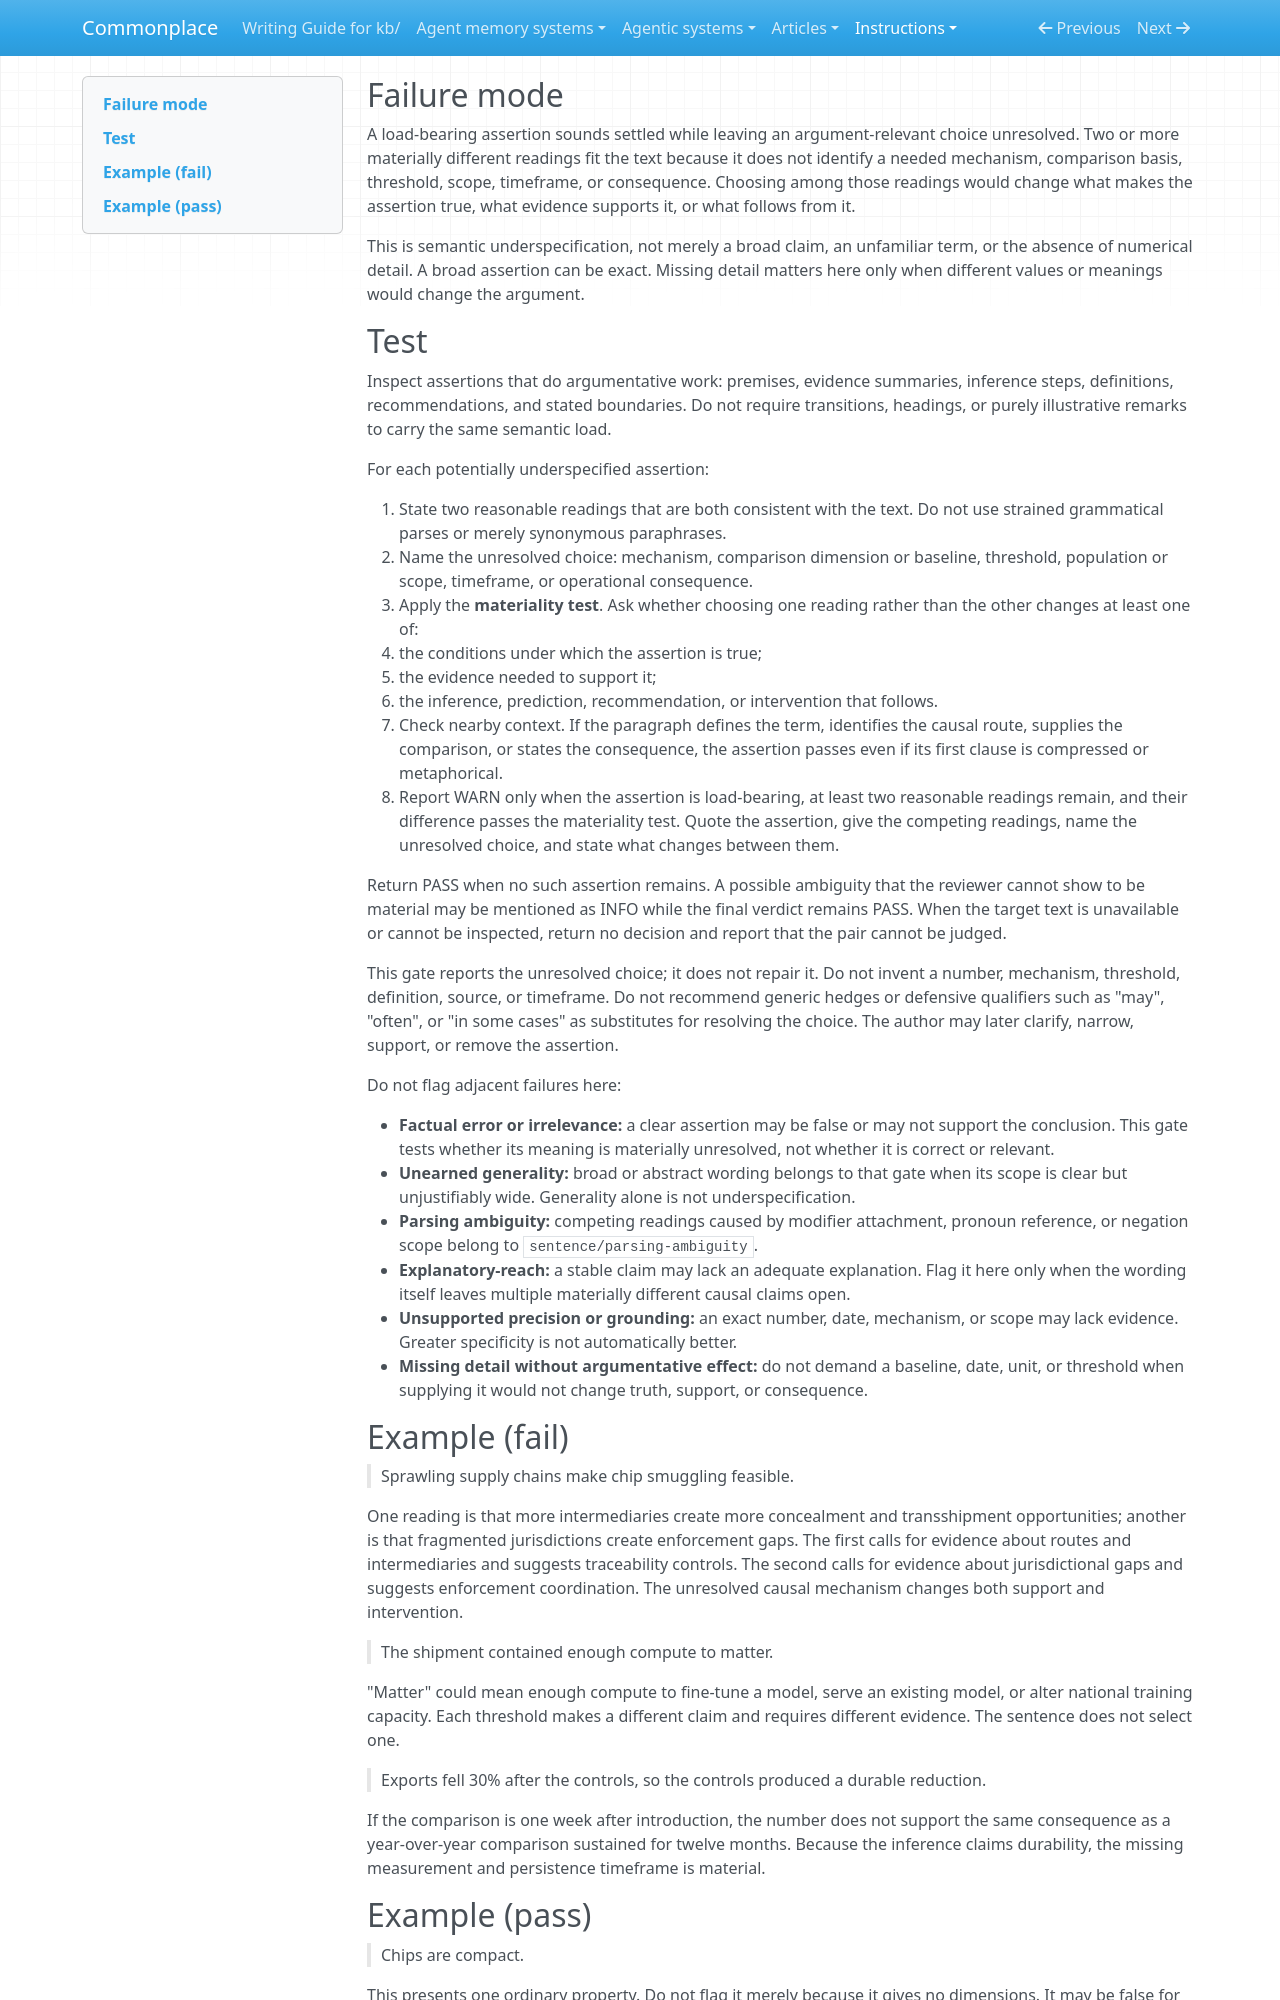

repository: zby/commonplace · page: instructions/review-gates/semantic/underspecified-assertions/index.html · generator: mkdocs

---
gate_id: semantic/underspecified-assertions
name: Underspecified assertions
description: 'A load-bearing assertion leaves an argument-relevant mechanism, comparison, threshold, scope, timeframe, or consequence unresolved, so materially different readings change its truth, support, or implication.'
type: types/review-gate.md
lens: semantic
watches: [body]
staleness: changed
depth: 2
---

## Failure mode

A load-bearing assertion sounds settled while leaving an argument-relevant choice unresolved. Two or more materially different readings fit the text because it does not identify a needed mechanism, comparison basis, threshold, scope, timeframe, or consequence. Choosing among those readings would change what makes the assertion true, what evidence supports it, or what follows from it.

This is semantic underspecification, not merely a broad claim, an unfamiliar term, or the absence of numerical detail. A broad assertion can be exact. Missing detail matters here only when different values or meanings would change the argument.

## Test

Inspect assertions that do argumentative work: premises, evidence summaries, inference steps, definitions, recommendations, and stated boundaries. Do not require transitions, headings, or purely illustrative remarks to carry the same semantic load.

For each potentially underspecified assertion:

1. State two reasonable readings that are both consistent with the text. Do not use strained grammatical parses or merely synonymous paraphrases.
2. Name the unresolved choice: mechanism, comparison dimension or baseline, threshold, population or scope, timeframe, or operational consequence.
3. Apply the **materiality test**. Ask whether choosing one reading rather than the other changes at least one of:
   - the conditions under which the assertion is true;
   - the evidence needed to support it;
   - the inference, prediction, recommendation, or intervention that follows.
4. Check nearby context. If the paragraph defines the term, identifies the causal route, supplies the comparison, or states the consequence, the assertion passes even if its first clause is compressed or metaphorical.
5. Report WARN only when the assertion is load-bearing, at least two reasonable readings remain, and their difference passes the materiality test. Quote the assertion, give the competing readings, name the unresolved choice, and state what changes between them.

Return PASS when no such assertion remains. A possible ambiguity that the reviewer cannot show to be material may be mentioned as INFO while the final verdict remains PASS. When the target text is unavailable or cannot be inspected, return no decision and report that the pair cannot be judged.

This gate reports the unresolved choice; it does not repair it. Do not invent a number, mechanism, threshold, definition, source, or timeframe. Do not recommend generic hedges or defensive qualifiers such as "may", "often", or "in some cases" as substitutes for resolving the choice. The author may later clarify, narrow, support, or remove the assertion.

Do not flag adjacent failures here:

- **Factual error or irrelevance:** a clear assertion may be false or may not support the conclusion. This gate tests whether its meaning is materially unresolved, not whether it is correct or relevant.
- **Unearned generality:** broad or abstract wording belongs to that gate when its scope is clear but unjustifiably wide. Generality alone is not underspecification.
- **Parsing ambiguity:** competing readings caused by modifier attachment, pronoun reference, or negation scope belong to `sentence/parsing-ambiguity`.
- **Explanatory-reach:** a stable claim may lack an adequate explanation. Flag it here only when the wording itself leaves multiple materially different causal claims open.
- **Unsupported precision or grounding:** an exact number, date, mechanism, or scope may lack evidence. Greater specificity is not automatically better.
- **Missing detail without argumentative effect:** do not demand a baseline, date, unit, or threshold when supplying it would not change truth, support, or consequence.
